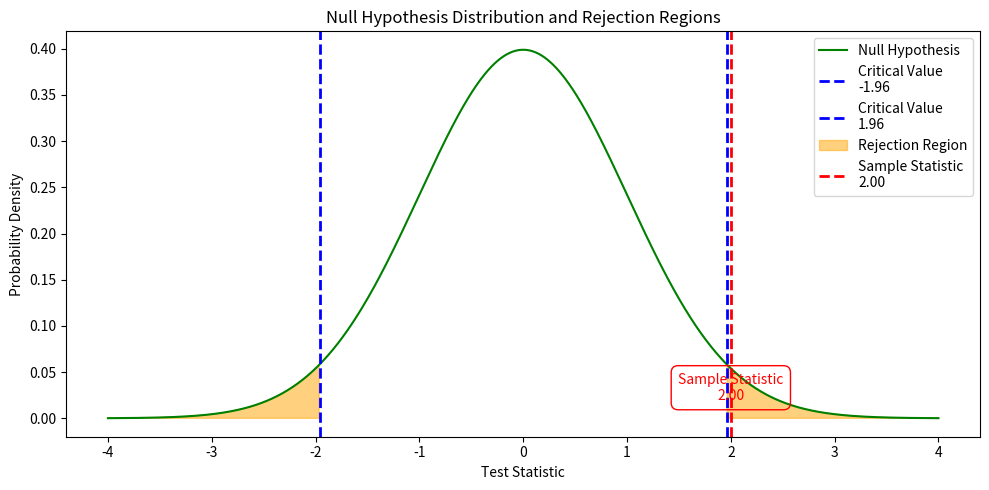

Source code (Python):
import numpy as np
import matplotlib.pyplot as plt
from scipy.stats import norm

# Define the plot for the null hypothesis illustration
def plot_null_hypothesis(ax, sample_statistic, alpha=0.05):
    """
    Plot the null hypothesis distribution with rejection regions and the sample statistic.
    
    Parameters:
        ax (matplotlib.axes._axes.Axes): Axes object to plot on.
        sample_statistic (float): The observed test statistic.
        alpha (float): The significance level for the hypothesis test.
    """
    # X values for the standard normal distribution
    x = np.linspace(-4, 4, 1000)
    
    # Y values for the standard normal distribution under the null hypothesis
    y = norm.pdf(x)

    # Plot the null hypothesis normal distribution
    ax.plot(x, y, color='green', label='Null Hypothesis')

    # Calculate the critical values for a two-tailed test
    critical_value = norm.ppf(1 - alpha/2)

    # Plot the critical values (boundaries for the rejection region)
    ax.axvline(-critical_value, color='blue', linestyle='dashed', linewidth=2, label=f'Critical Value\n{-critical_value:.2f}')
    ax.axvline(critical_value, color='blue', linestyle='dashed', linewidth=2, label=f'Critical Value\n{critical_value:.2f}')
    
    # Fill in the rejection regions in the left and right tails
    ax.fill_between(x, 0, y, where=(x < -critical_value) | (x > critical_value), color='orange', alpha=0.5, label='Rejection Region')

    # Plot the sample statistic
    ax.axvline(sample_statistic, color='red', linestyle='dashed', linewidth=2, label=f'Sample Statistic\n{sample_statistic:.2f}')
    
    # Add text to highlight the sample statistic
    ax.text(sample_statistic, 0.02, f'Sample Statistic\n{sample_statistic:.2f}',
            horizontalalignment='center', color='red', bbox=dict(facecolor='none', edgecolor='red', boxstyle='round,pad=0.5'))

    # Set the title and labels
    ax.set_title('Null Hypothesis Distribution and Rejection Regions')
    ax.set_xlabel('Test Statistic')
    ax.set_ylabel('Probability Density')

    # Add a legend
    ax.legend()

# Create figure and axes
fig, ax = plt.subplots(1, figsize=(10, 5))

# Example sample statistic for illustration
sample_statistic = 2.0  # The observed test statistic (change to match your test)

# Plot the null hypothesis illustration with a significance level (e.g., alpha=0.05 for 95% confidence)
plot_null_hypothesis(ax, sample_statistic, alpha=0.05)

# Show plot
plt.tight_layout()
plt.show()
